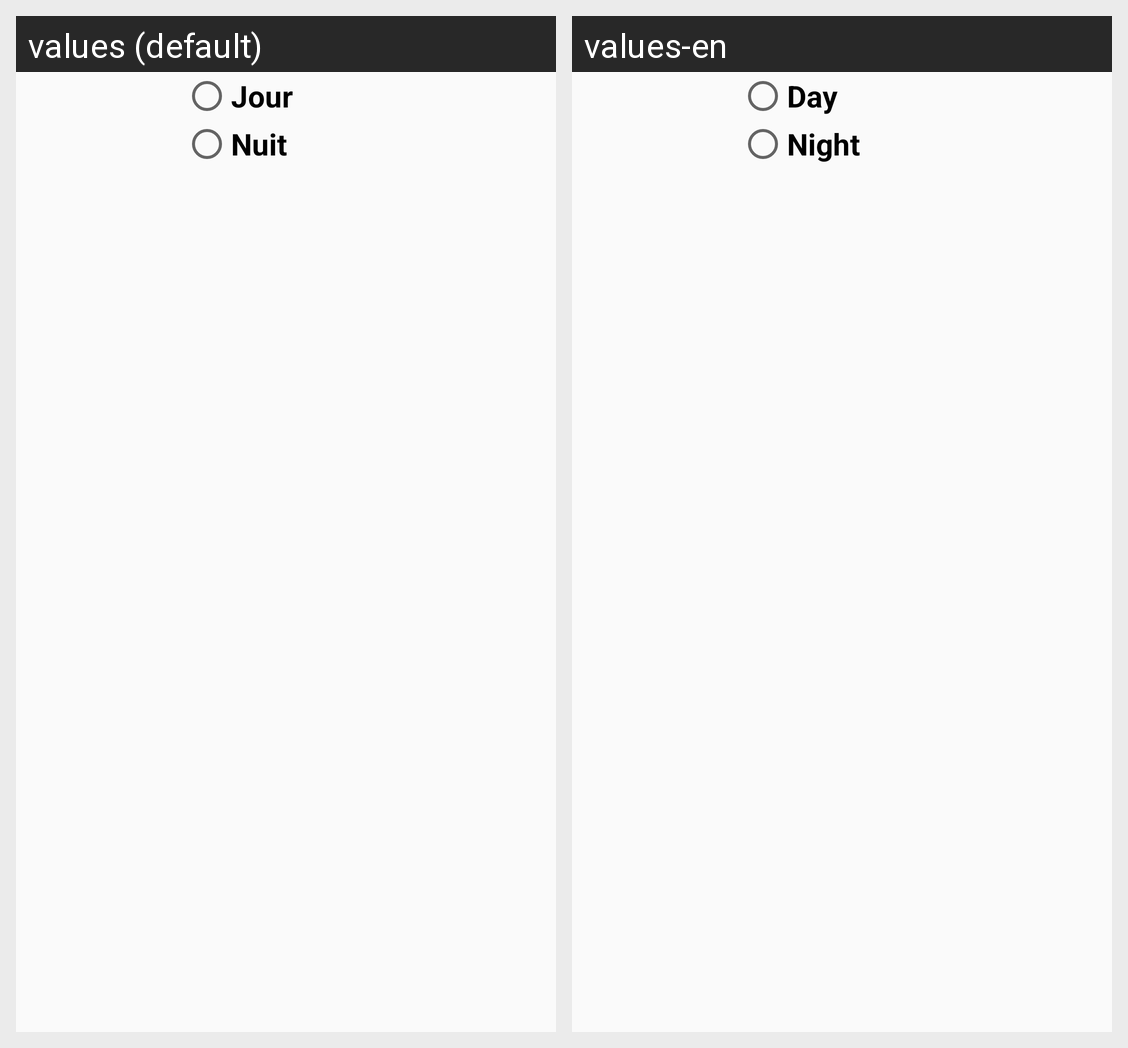

The same Android screen rendered under two of its app's locales, left to right. List the strings drawn on it with the default value and each locale's translation.
Android screen res/layout/changer_mode.xml rendered under 2 locales, left to right: values (default), values-en. Device: Nexus 5 (rendered at 1080×1920; each locale shown at half size, 540×960, under a caption strip naming it); theme AppTheme.
Strings drawn on this screen, with the default value and each locale's value (text and hints the layout hard-codes, and strings that could not be matched under every locale, appear in the picture but are not listed):

Mode_J
  values: Jour
  values-en: Day

Mode_N
  values: Nuit
  values-en: Night
